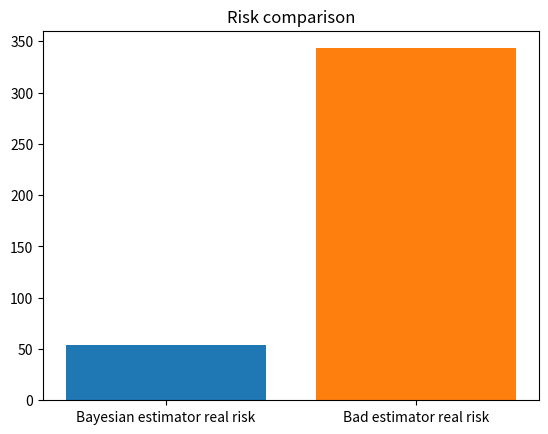

This chart was generated by the following Python code:
import numpy as np
import matplotlib.pyplot as plt

SAMPLE_SIZE = 1_000_000

# bayes estimator
f = lambda n, t: 2 * n + t

# bad estimator
g = lambda n, t: n

n = np.random.randint(low = 0, high = 10, size = 1)[0]
t = np.random.randint(low = 0, high = 20, size = 1)[0]
s = np.random.randint(low = 1, high = 4,  size = SAMPLE_SIZE)

Y = s * n + t

X_f = f(n, t)
X_g = g(n, t)


# Mean absolute errors
E_g = np.mean((X_g - Y) ** 2)
E_f = np.mean((X_f - Y) ** 2)

print(f"Settings: n = {n}, t = {t}")
print(f"Computed Bayes Risk: {n**2 * 2 / 3}")
print("")
print("Mean absolute error for Bayes estimator: ", E_f)
print("Mean absolute error for estimator g: =", E_g)

assert E_f < E_g, "the generalization error is smaller for f∗ than for g"

plt.title("Risk comparison")
plt.bar(x="Bayesian estimator real risk", height=E_f)
plt.bar(x="Bad estimator real risk",      height=E_g)

pass